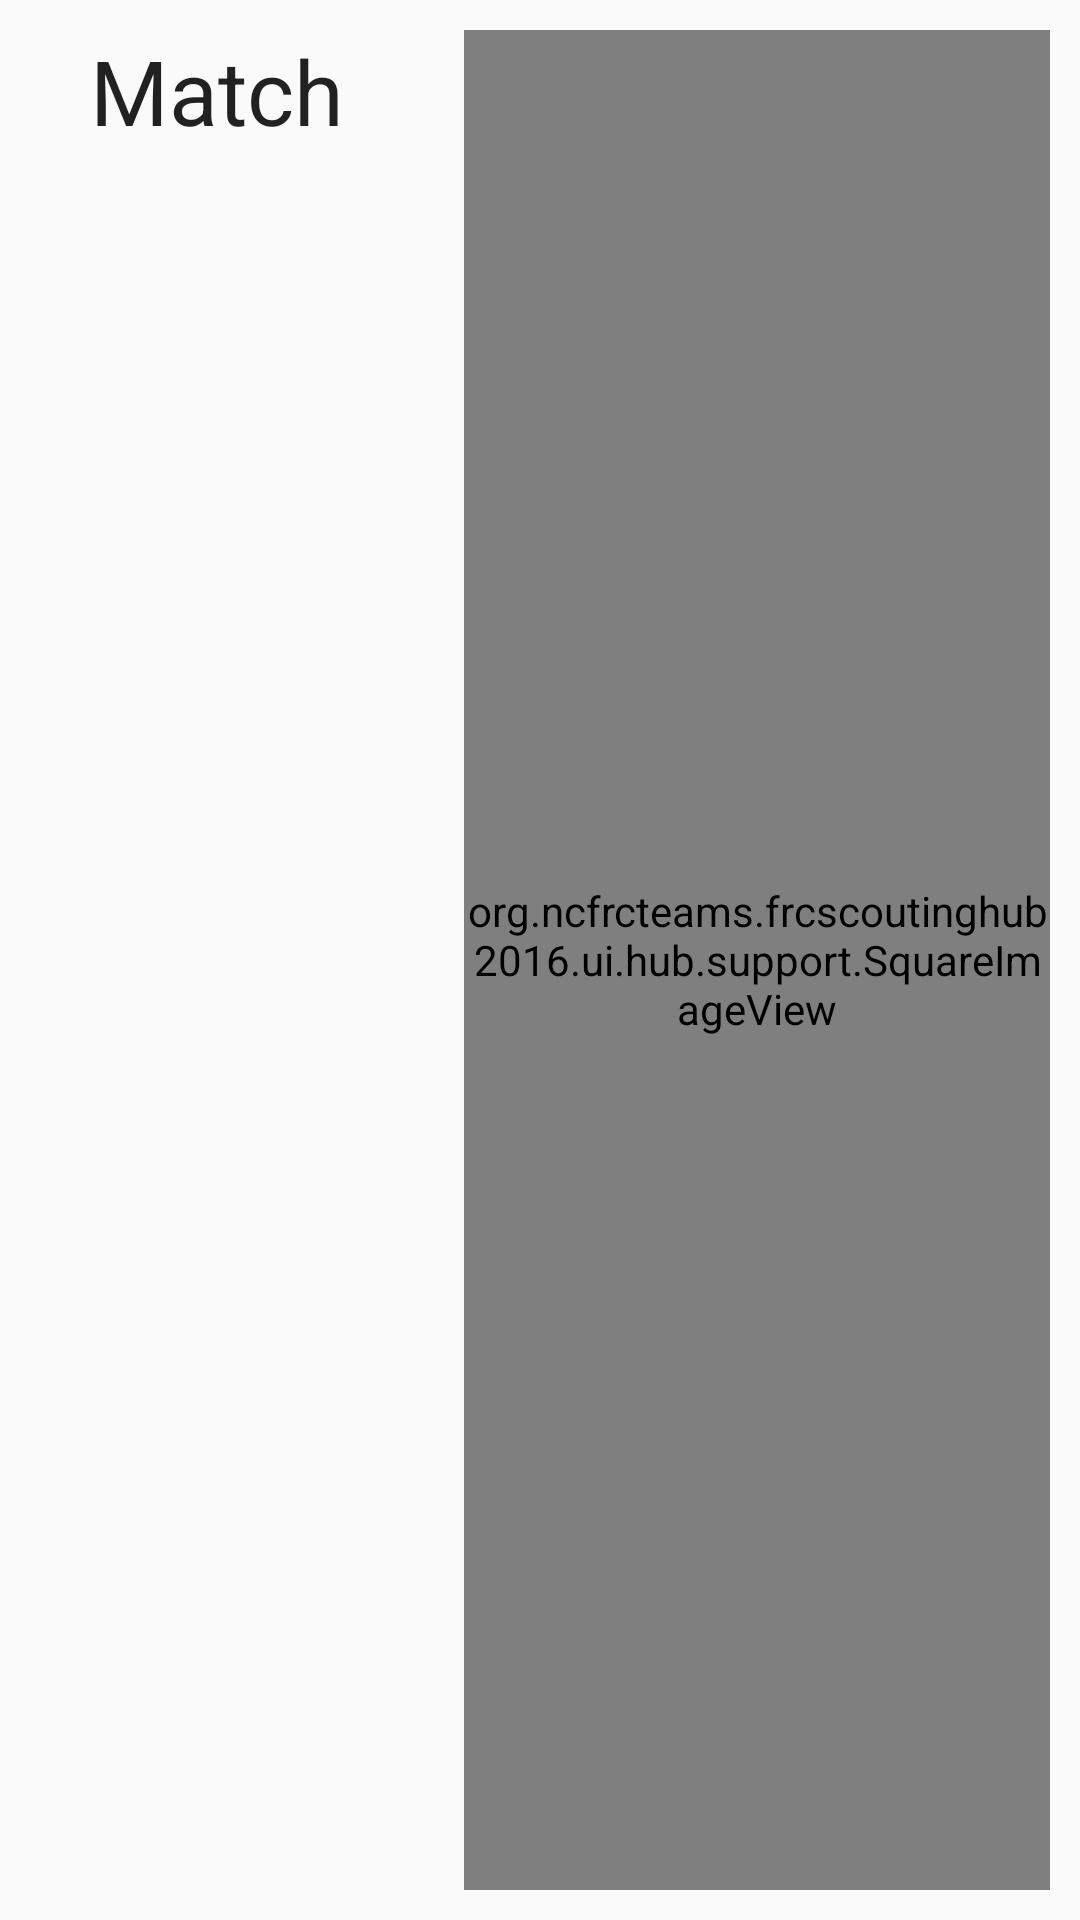

Here is an Android app screen rendered from its layout file. Give the layout XML and the strings, colors and styles it references.
<!-- AndroidManifest.xml: application theme AppTheme -->
<!-- res/layout/h_frag_list_template.xml -->
<?xml version="1.0" encoding="utf-8"?>
<LinearLayout xmlns:android="http://schemas.android.com/apk/res/android"
    xmlns:tools="http://schemas.android.com/tools"
    android:orientation="horizontal"
    android:layout_width="match_parent"
    android:layout_height="wrap_content"
    tools:context="org.ncfrcteams.ui.hub.HubContentsFragment">

    <TextView
        android:layout_width="wrap_content"
        android:layout_height="wrap_content"
        android:text="Match"
        android:textSize="30sp"
        android:textStyle="normal"
        android:textAppearance="?android:attr/textAppearanceLarge"
        android:paddingLeft="30dp"
        android:id="@+id/listViewText"
        android:paddingTop="10dp"
        android:paddingRight="30dp"
        android:paddingBottom="10dp" />

    <org.ncfrcteams.frcscoutinghub2016.ui.hub.support.SquareImageView
        android:layout_width="match_parent"
        android:layout_height="match_parent"
        android:layout_gravity="center"
        android:layout_margin="10dp"
        android:id="@+id/listViewImage"/>

</LinearLayout>
<!-- resources referenced by this layout -->
<resources>
  <style name="AppTheme" parent="Theme.AppCompat.Light.DarkActionBar">
          
          <item name="colorPrimary">@color/colorPrimary</item>
          <item name="colorPrimaryDark">@color/colorPrimaryDark</item>
          <item name="colorAccent">@color/colorAccent</item>
      </style>
  <!-- not gathered from this repository: default colours our renderer supplied (Android Studio template values) -->
  <color name="colorPrimary">#FF6200EE</color>
  <color name="colorPrimaryDark">#FF3700B3</color>
  <color name="colorAccent">#FF03DAC5</color>
</resources>
